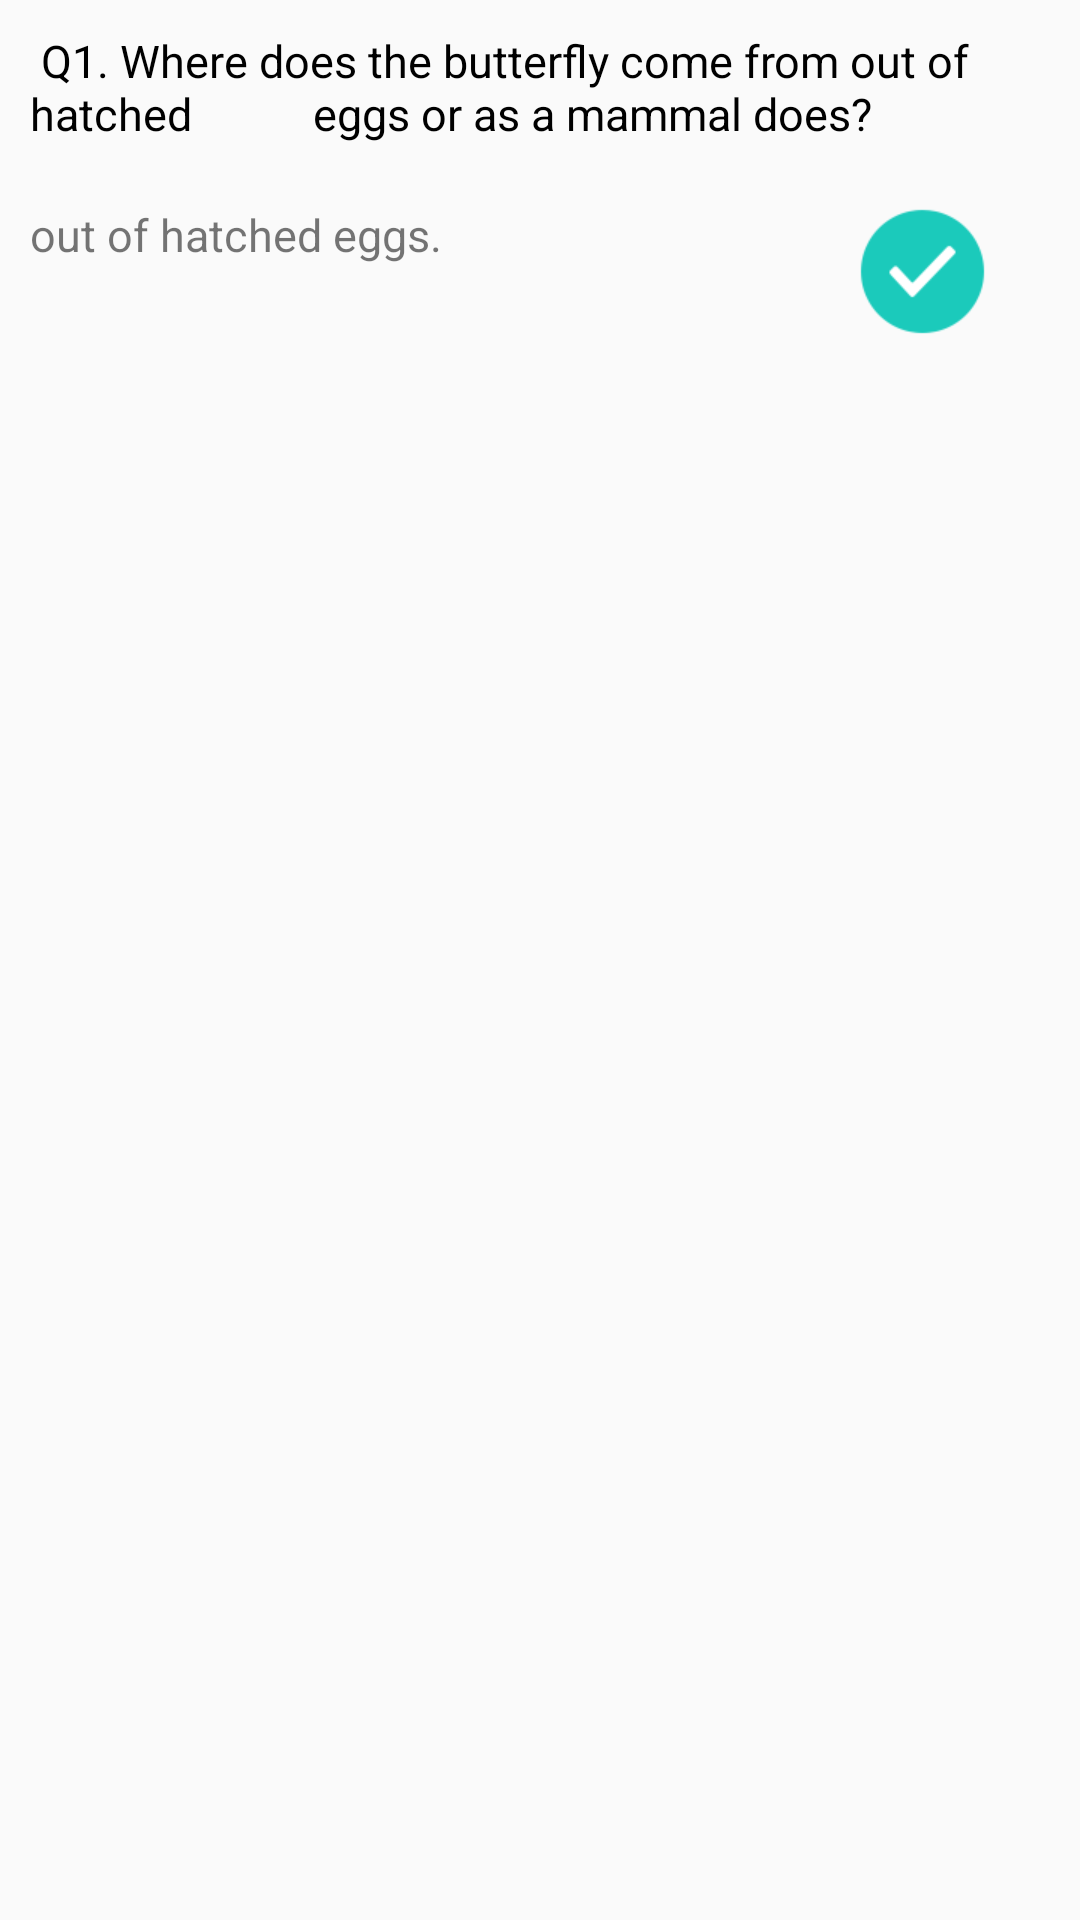

Reconstruct the res/layout file that produces this screen, plus the resources it refers to.
<!-- AndroidManifest.xml: application theme AppTheme -->
<!-- res/layout/question_answer_key_layout.xml -->
<?xml version="1.0" encoding="utf-8"?>
<layout  xmlns:android="http://schemas.android.com/apk/res/android">
    <LinearLayout
        android:orientation="vertical" android:layout_width="match_parent"
        android:layout_height="wrap_content"
        android:paddingRight="@dimen/dp_20">
        <TextView
            android:id="@+id/tv_exam_question"
            android:layout_width="match_parent"
            android:layout_height="wrap_content"
            android:textSize="@dimen/dp_15"
            android:textColor="@android:color/black"
            android:text=" Q1. Where does the butterfly come from out of hatched
          eggs or as a mammal does?"
            android:padding="@dimen/dp_10"/>
        <TextView
            android:id="@+id/tv_answer_attempted"
            android:layout_width="match_parent"
            android:layout_height="wrap_content"
            android:padding="@dimen/dp_10"
            android:paddingLeft="@dimen/dp_30"
            android:text="out of hatched eggs."
            android:textSize="@dimen/sp_15"
            android:drawableRight="@drawable/ic_tickcircle"
            android:drawablePadding="@dimen/dp_20"/>
    </LinearLayout>
</layout>
<!-- resources referenced by this layout -->
<resources>
  <dimen name="dp_10">10dp</dimen>
  <dimen name="dp_15">15dp</dimen>
  <dimen name="dp_20">20dp</dimen>
  <dimen name="dp_30">30dp</dimen>
  <dimen name="sp_15">15sp</dimen>
  <!-- drawable ic_tickcircle: png bitmap (drawable-hdpi, 1792 bytes) -->
  <style name="AppTheme" parent="Theme.AppCompat.Light.DarkActionBar">
          
          <item name="colorPrimary">@color/colorlimegreen</item>
          <item name="colorPrimaryDark">@color/colorlimegreen</item>
          <item name="colorAccent">@android:color/black</item>
      </style>
  <color name="colorlimegreen">#1bcabb</color>
</resources>
